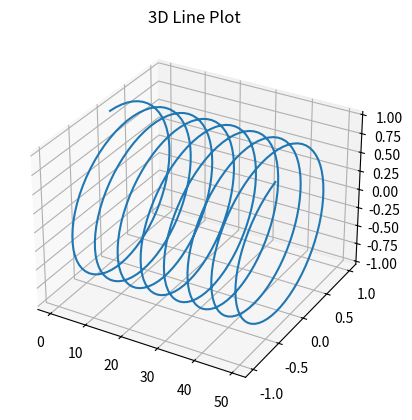

Here is the Python script that generated this plot:
import numpy as np
import matplotlib.pyplot as plt

ax = plt.axes(projection='3d')
x = np.arange(0, 50, 0.1)
y = np.sin(x)
z = np.cos(x)
ax.plot(x, y, z)
ax.set_title("3D Line Plot")
plt.show()